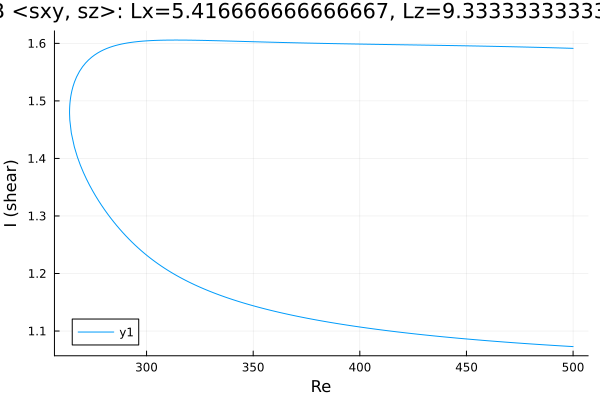

The file beside this chart, header and first rows:
Re, shear
500.0, 1.591
499.8, 1.591
498.4, 1.592
496.9, 1.592
495.5, 1.592
494.1, 1.592
492.7, 1.592
491.3, 1.592
489.9, 1.592
488.5, 1.593
487, 1.593
485.6, 1.593
484.2, 1.593
482.8, 1.593
481.4, 1.593
480, 1.593
478.6, 1.594
477.1, 1.594
475.7, 1.594
474.3, 1.594
472.9, 1.594
472.6, 1.594
471.2, 1.594
469.8, 1.594
468.4, 1.594
467, 1.595
465.6, 1.595
464.1, 1.595
462.7, 1.595
461.3, 1.595
459.9, 1.595
458.5, 1.595
457.1, 1.595
455.7, 1.595
454.2, 1.595
452.8, 1.596
451.4, 1.596
450, 1.596
448.6, 1.596
447.2, 1.596
445.8, 1.596
444.9, 1.596
443.4, 1.596
442, 1.596
440.6, 1.596
439.2, 1.596
437.8, 1.597
436.4, 1.597
435, 1.597
433.5, 1.597
432.1, 1.597
430.7, 1.597
429.3, 1.597
427.9, 1.597
426.5, 1.597
425.1, 1.597
423.6, 1.597
422.2, 1.597
420.8, 1.598
419.4, 1.598
... 346 more rows
